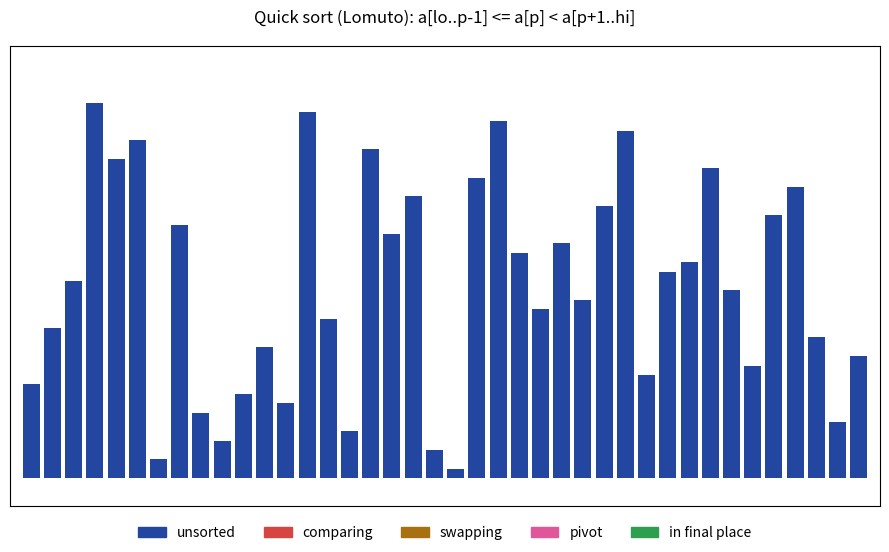

Here is the Python script that generated this plot:
"""Quick sort (Lomuto partition, last element as pivot).

partition(lo, hi): pivot = a[hi]; every a[j] <= pivot is swapped to the front, then
the pivot drops in right behind them, at its final index p, so that
a[lo..p-1] <= a[p] < a[p+1..hi]. Recurse on lo..p-1 and p+1..hi.

The sort is a generator that yields one step at a time (compare, swap, final place)
while it reorders the list in place, so the animation can play it bar by bar.
Blue unsorted, red comparing, amber swapping, pink pivot, green in final place.
The dashed line is the pivot's value, the dark bracket the partition in progress;
bars outside it are faded. Click for a new list.

Requirements: pip install numpy matplotlib
Run:          python main.py
"""
import numpy as np
import matplotlib.pyplot as plt
from matplotlib.animation import FuncAnimation
from matplotlib.colors import to_rgba
from matplotlib.patches import Patch

N = 40
STEPS_PER_FRAME = 2
BLUE, RED, AMBER, GREEN, PINK = "#2346a0", "#d64541", "#a8700f", "#2e9e4f", "#e0569b"
FADED = to_rgba(BLUE, 0.25)


def partition(a, lo, hi):
    """Lomuto partition of a[lo..hi]; yields steps, returns the pivot's final index."""
    yield ("range", lo, hi)
    i = lo                                  # a[lo..i-1] holds the values <= pivot
    for j in range(lo, hi):
        yield ("compare", j, hi)
        if a[j] <= a[hi]:
            if i != j:
                a[i], a[j] = a[j], a[i]
                yield ("swap", i, j)
            i += 1
    if i != hi:                             # drop the pivot in behind the small ones
        a[i], a[hi] = a[hi], a[i]
        yield ("swap", i, hi)
    return i


def quick_sort(a, lo, hi):
    """Sort a[lo..hi] in place, yielding every step."""
    if lo < hi:
        p = yield from partition(a, lo, hi)
        yield ("sorted", p)
        yield from quick_sort(a, lo, p - 1)
        yield from quick_sort(a, p + 1, hi)
    elif lo == hi:
        yield ("sorted", lo)


class Run:
    """One shuffled list being sorted, plus what the picture needs to know."""

    def __init__(self):
        self.a = [int(v) for v in np.random.permutation(N) + 1]
        self.steps = quick_sort(self.a, 0, N - 1)
        self.sorted = [False] * N
        self.hot = {}           # index -> color, for the step just taken
        self.range = None       # (lo, hi) of the partition in progress
        self.pivot = None       # (index, value) of the current pivot
        self.comparisons = self.swaps = 0
        self.done = False
        self.rest = 0           # frames shown since finishing

    def advance(self):
        self.hot = {}
        step = next(self.steps, None)
        if step is None:
            self.done, self.range = True, None
            return
        kind, *idx = step
        if kind == "range":
            lo, hi = idx
            self.range, self.pivot = (lo, hi), (hi, self.a[hi])
        elif kind == "compare":
            self.comparisons += 1
            self.hot = dict.fromkeys(idx, RED)
        elif kind == "swap":
            self.swaps += 1
            self.hot = dict.fromkeys(idx, AMBER)
        elif kind == "sorted":
            self.sorted[idx[0]] = True
            self.pivot = None

    def color(self, k):
        if k in self.hot:
            return self.hot[k]
        if self.pivot and k == self.pivot[0]:
            return PINK
        if self.sorted[k]:
            return GREEN
        if self.range and not self.range[0] <= k <= self.range[1]:
            return FADED
        return BLUE


run = Run()
fig, ax = plt.subplots(figsize=(9, 5.5))
fig.suptitle("Quick sort (Lomuto): a[lo..p-1] <= a[p] < a[p+1..hi]")
bars = ax.bar(range(N), run.a, width=0.8, color=BLUE)
ax.set_xlim(-1, N)
ax.set_ylim(-3, N + 6)
ax.set_xticks([])
ax.set_yticks([])
(pivot_line,) = ax.plot([], [], "--", color=PINK, lw=1.2)
(bracket,) = ax.plot([], [], color="0.25", lw=3, solid_capstyle="butt")
status = ax.text(0, N + 3, "", family="monospace")
legend = [(BLUE, "unsorted"), (RED, "comparing"), (AMBER, "swapping"),
          (PINK, "pivot"), (GREEN, "in final place")]
fig.legend(handles=[Patch(color=c, label=s) for c, s in legend],
           loc="lower center", ncol=5, frameon=False)


def restart(_event):
    global run
    run = Run()


def update(_frame):
    global run
    if run.done:
        run.rest += 1
        if run.rest > 60:               # admire the result, then start over
            run = Run()
    for _ in range(STEPS_PER_FRAME):
        if not run.done:
            run.advance()
    for k, (bar, v) in enumerate(zip(bars, run.a)):
        bar.set_height(v)
        bar.set_color(run.color(k))
    if run.range:
        lo, hi = run.range
        bracket.set_data([lo - 0.4, hi + 0.4], [-1.5, -1.5])
    else:
        bracket.set_data([], [])
    if run.pivot:
        pivot_line.set_data([run.range[0] - 0.5, run.range[1] + 0.5], [run.pivot[1]] * 2)
    else:
        pivot_line.set_data([], [])
    state = "sorted" if run.done else "click for a new list"
    status.set_text(f"comparisons {run.comparisons:4d}   swaps {run.swaps:4d}   {state}")
    return (*bars, pivot_line, bracket, status)


fig.canvas.mpl_connect("button_press_event", restart)
anim = FuncAnimation(fig, update, interval=30, cache_frame_data=False)
plt.tight_layout(rect=(0, 0.05, 1, 1))
plt.show()
